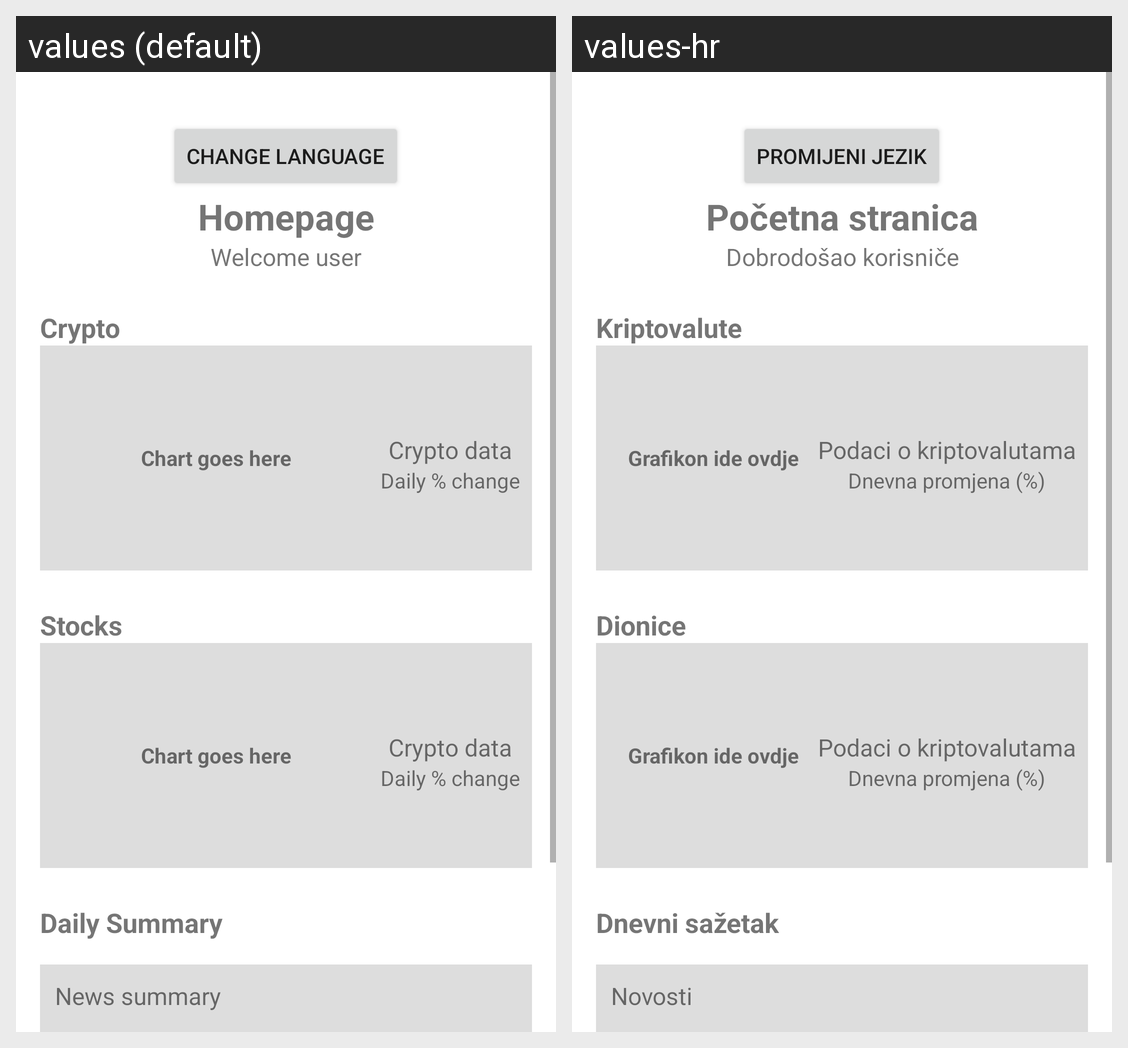

Translations of the strings shown on this Android screen, per locale in the grid:
Android screen res/layout/fragment_home.xml rendered under 2 locales, left to right: values (default), values-hr. Device: Nexus 5 (rendered at 1080×1920; each locale shown at half size, 540×960, under a caption strip naming it); theme Theme.CryptoAndStocksApp.
Strings drawn on this screen, with the default value and each locale's value (text and hints the layout hard-codes, and strings that could not be matched under every locale, appear in the picture but are not listed):

change_language
  values: Change Language
  values-hr: Promijeni jezik

homepage_title
  values: Homepage
  values-hr: Početna stranica

welcome_user
  values: Welcome user
  values-hr: Dobrodošao korisniče

crypto_title
  values: Crypto
  values-hr: Kriptovalute

chart_placeholder
  values: Chart goes here
  values-hr: Grafikon ide ovdje

crypto_data_label
  values: Crypto data
  values-hr: Podaci o kriptovalutama

daily_change
  values: Daily % change
  values-hr: Dnevna promjena (%)

stocks_title
  values: Stocks
  values-hr: Dionice

summary_title
  values: Daily Summary
  values-hr: Dnevni sažetak

news_summary
  values: News summary
  values-hr: Novosti
